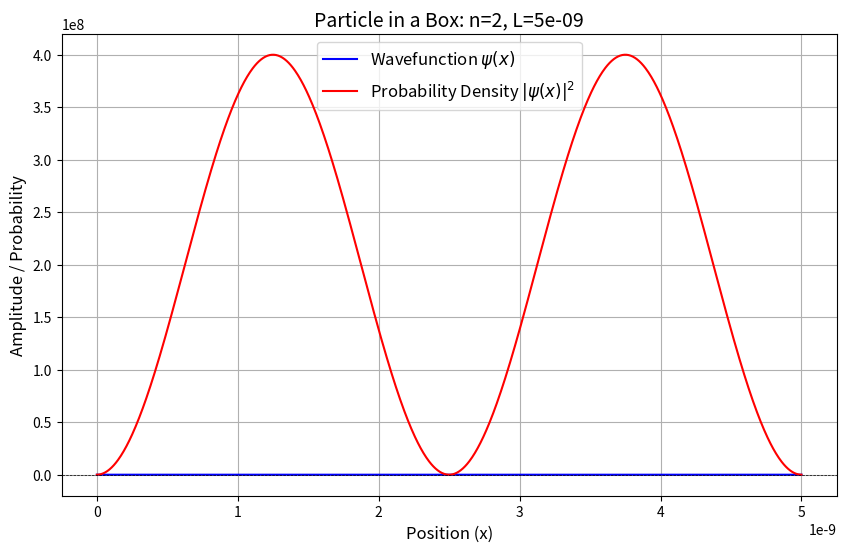

This figure's Python source:
import numpy as np
import matplotlib.pyplot as plt

L = 0.000000005
n = 2
x = np.linspace(0, L, 1000)  # Position values in the box

# Wavefunction ψ(x)
def wavefunction(x, n, L):
    return np.sqrt(2 / L) * np.sin(n * np.pi * x / L)

# Probability Density |ψ(x)|^2
def probability_density(x, n, L):
    return wavefunction(x, n, L) ** 2

# Calculate wavefunction and probability density
psi = wavefunction(x, n, L)
prob_density = probability_density(x, n, L)

# Plotting
plt.figure(figsize=(10, 6))

# Plot wavefunction
plt.plot(x, psi, label=r'Wavefunction $\psi(x)$', color='blue')

# Plot probability density
plt.plot(x, prob_density, label=r'Probability Density $|\psi(x)|^2$', color='red')

# Labels and legend
plt.title(f"Particle in a Box: n={n}, L={L}", fontsize=14)
plt.xlabel("Position (x)", fontsize=12)
plt.ylabel("Amplitude / Probability", fontsize=12)
plt.axhline(0, color='black', linewidth=0.5, linestyle='--')
plt.legend(fontsize=12)
plt.grid()

# Show the plot
plt.show()
